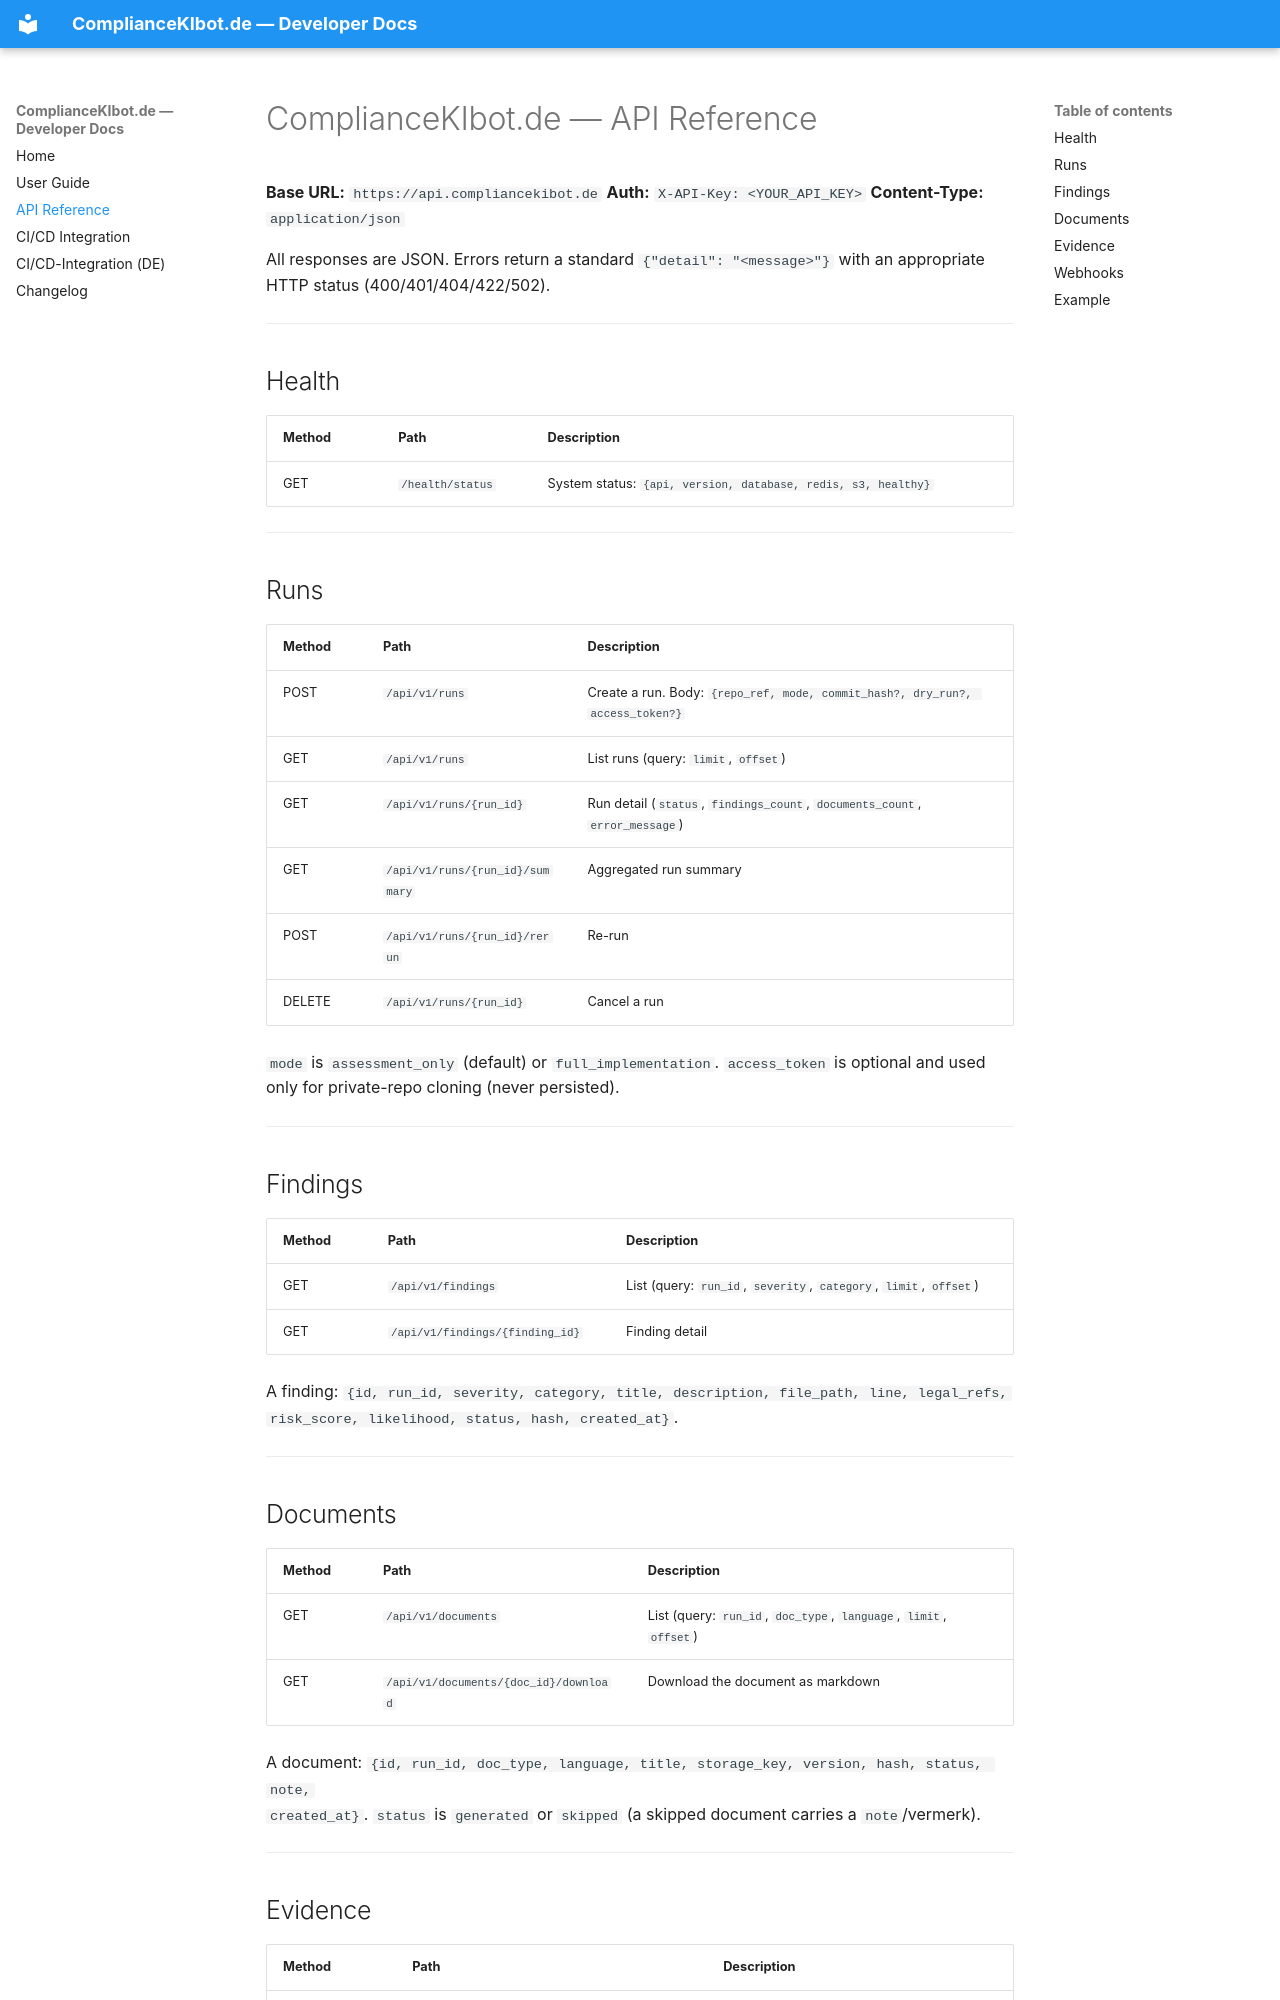

repository: compliancekibot/complianceki-docs · page: api-reference/index.html · generator: mkdocs

# ComplianceKIbot.de — API Reference

**Base URL:** `https://api.compliancekibot.de`
**Auth:** `X-API-Key: <YOUR_API_KEY>`
**Content-Type:** `application/json`

All responses are JSON. Errors return a standard `{"detail": "<message>"}` with an appropriate HTTP
status (400/401/404/422/502).

---

## Health

| Method | Path | Description |
|---|---|---|
| GET | `/health/status` | System status: `{api, version, database, redis, s3, healthy}` |

---

## Runs

| Method | Path | Description |
|---|---|---|
| POST | `/api/v1/runs` | Create a run. Body: `{repo_ref, mode, commit_hash?, dry_run?, access_token?}` |
| GET | `/api/v1/runs` | List runs (query: `limit`, `offset`) |
| GET | `/api/v1/runs/{run_id}` | Run detail (`status`, `findings_count`, `documents_count`, `error_message`) |
| GET | `/api/v1/runs/{run_id}/summary` | Aggregated run summary |
| POST | `/api/v1/runs/{run_id}/rerun` | Re-run |
| DELETE | `/api/v1/runs/{run_id}` | Cancel a run |

`mode` is `assessment_only` (default) or `full_implementation`. `access_token` is optional and used only
for private-repo cloning (never persisted).

---

## Findings

| Method | Path | Description |
|---|---|---|
| GET | `/api/v1/findings` | List (query: `run_id`, `severity`, `category`, `limit`, `offset`) |
| GET | `/api/v1/findings/{finding_id}` | Finding detail |

A finding: `{id, run_id, severity, category, title, description, file_path, line, legal_refs,
risk_score, likelihood, status, hash, created_at}`.

---

## Documents

| Method | Path | Description |
|---|---|---|
| GET | `/api/v1/documents` | List (query: `run_id`, `doc_type`, `language`, `limit`, `offset`) |
| GET | `/api/v1/documents/{doc_id}/download` | Download the document as markdown |

A document: `{id, run_id, doc_type, language, title, storage_key, version, hash, status, note,
created_at}`. `status` is `generated` or `skipped` (a skipped document carries a `note`/vermerk).

---
